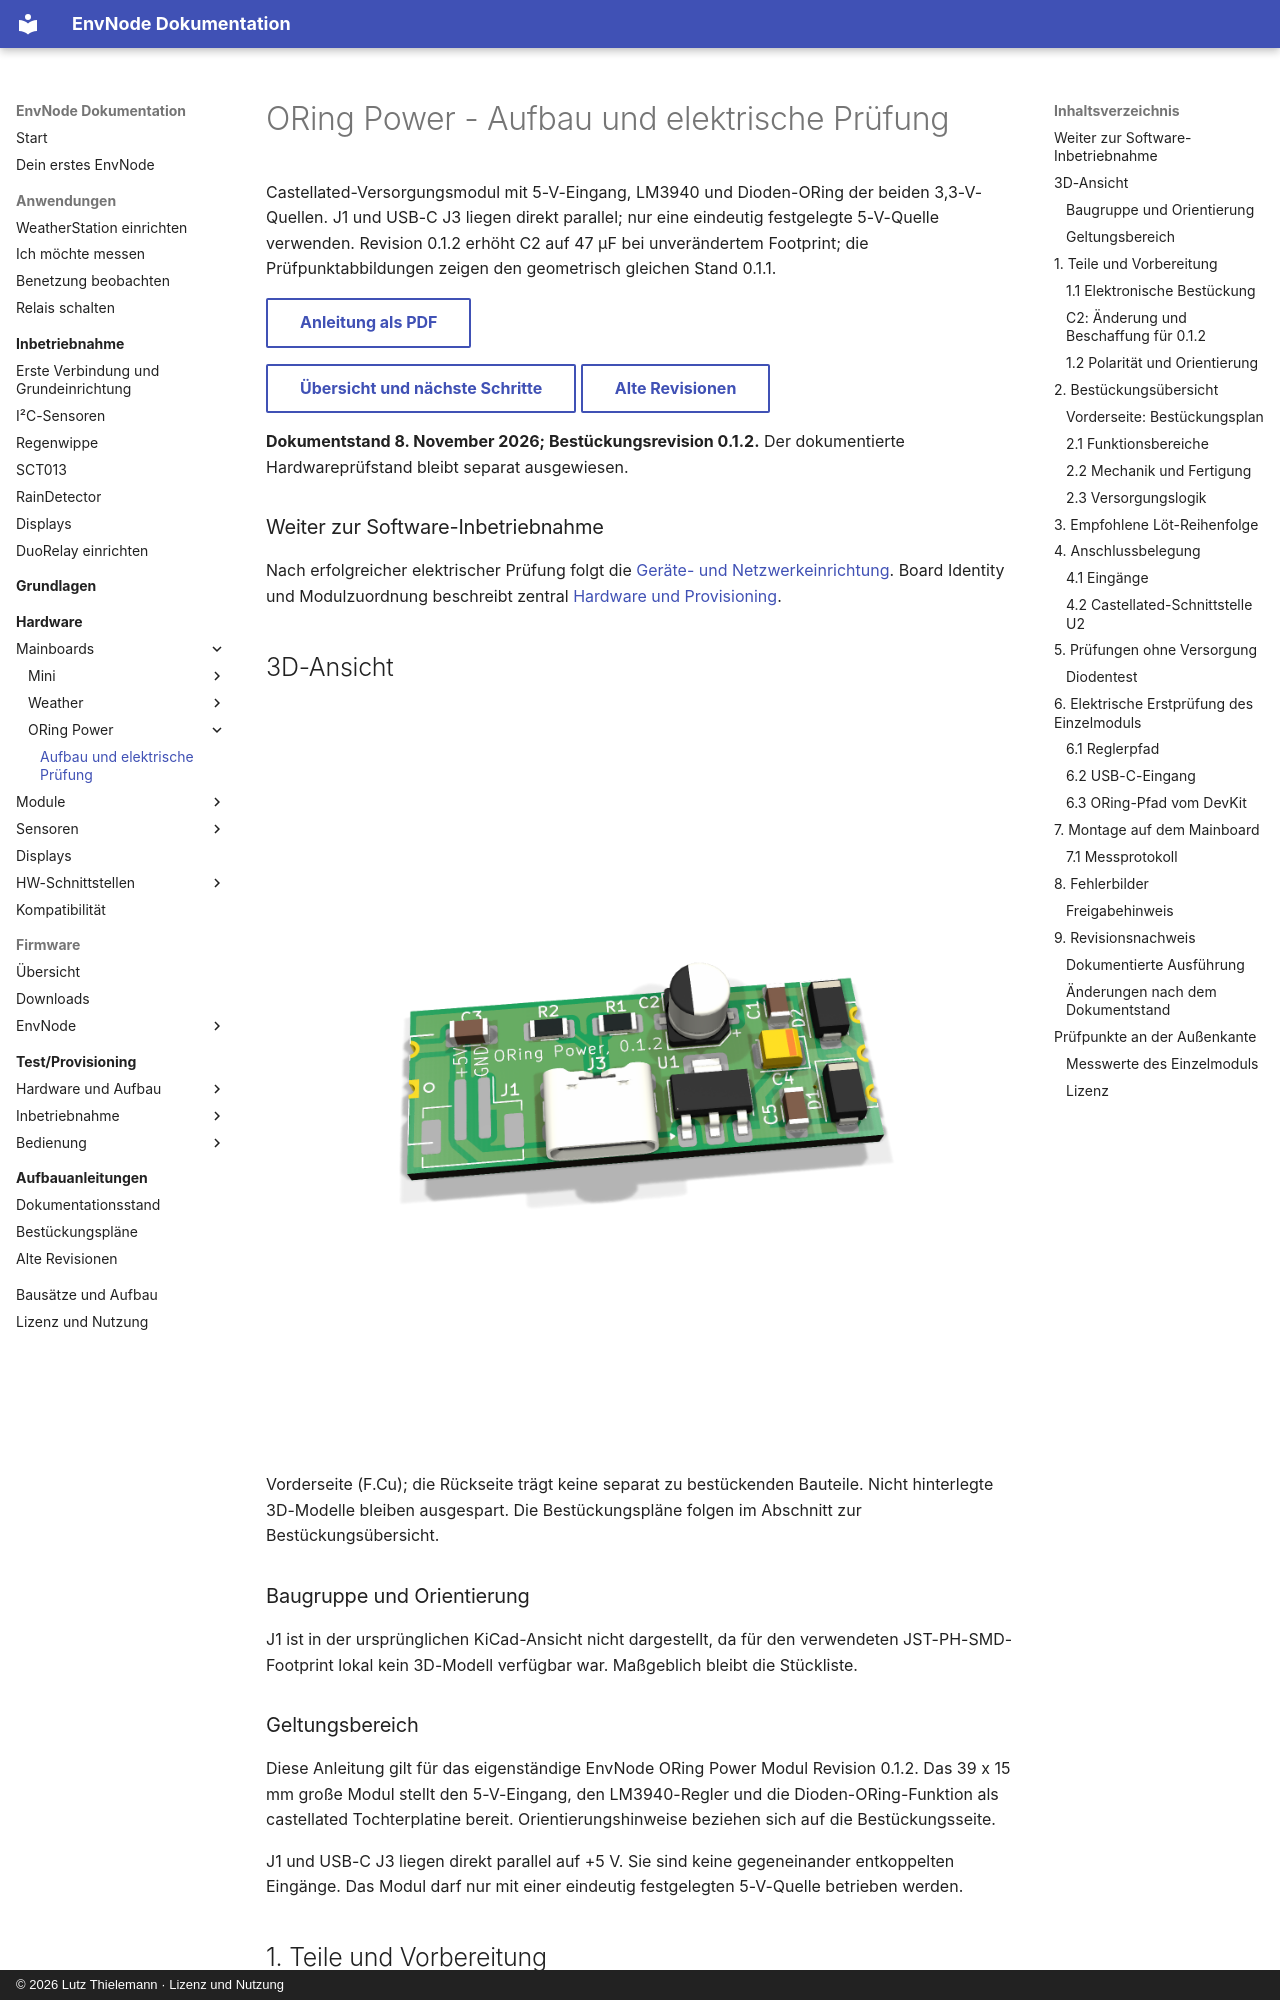

repository: magicamun/EnvNode · page: mainboards/oring-power/assembly/index.html · generator: mkdocs · copyright: © 2026 Lutz Thielemann · Lizenz und Nutzung

---
title: ORing Power - Aufbau und elektrische Prüfung
pdf:
  id: oring-0.1.2
  title: ORing Power
  subtitle: Aufbau und elektrische Prüfung
  hardware_revision: 0.1.2
  document_version: '1.4'
  document_date: '2026-11-14'
  source_document_date: '2026-11-08'
  status: Dokumentation abgeschlossen - Hardwareprüfstand siehe Anleitung
---

# ORing Power - Aufbau und elektrische Prüfung

Castellated-Versorgungsmodul mit 5-V-Eingang, LM3940 und Dioden-ORing der beiden 3,3-V-Quellen. J1 und USB-C J3 liegen direkt parallel; nur eine eindeutig festgelegte 5-V-Quelle verwenden. Revision 0.1.2 erhöht C2 auf 47 µF bei unverändertem Footprint; die Prüfpunktabbildungen zeigen den geometrisch gleichen Stand 0.1.1.

[Anleitung als PDF](../../assets/downloads/ORing_Power_Rev0.1.2_Anleitung.pdf){ .md-button }

[Übersicht und nächste Schritte](index.md){ .md-button }
[Alte Revisionen](old-revisions.md){ .md-button }

**Dokumentstand 8. November 2026; Bestückungsrevision 0.1.2.** Der dokumentierte Hardwareprüfstand bleibt separat ausgewiesen.


### Weiter zur Software-Inbetriebnahme

Nach erfolgreicher elektrischer Prüfung folgt die
[Geräte- und Netzwerkeinrichtung](../../firmware/configuration.md).
Board Identity und Modulzuordnung beschreibt zentral
[Hardware und Provisioning](../../firmware/provisioning.md).

## 3D-Ansicht

![ORing Power 0.1.2: 3D-Vorderseite](../../assets/product-boards/oring-power-0.1.2/3d-assembled-front.png){ .hero-board-view }

Vorderseite (F.Cu); die Rückseite trägt keine separat zu bestückenden Bauteile. Nicht hinterlegte 3D-Modelle bleiben ausgespart. Die Bestückungspläne folgen im Abschnitt zur Bestückungsübersicht.

### Baugruppe und Orientierung

J1 ist in der ursprünglichen KiCad-Ansicht nicht dargestellt, da für den verwendeten JST-PH-SMD-Footprint lokal kein 3D-Modell verfügbar war. Maßgeblich bleibt die Stückliste.

### Geltungsbereich

Diese Anleitung gilt für das eigenständige EnvNode ORing Power Modul Revision 0.1.2. Das 39 x 15 mm große Modul stellt den 5-V-Eingang, den LM3940-Regler und die Dioden-ORing-Funktion als castellated Tochterplatine bereit. Orientierungshinweise beziehen sich auf die Bestückungsseite.

J1 und USB-C J3 liegen direkt parallel auf +5 V. Sie sind keine gegeneinander entkoppelten Eingänge. Das Modul darf nur mit einer eindeutig festgelegten 5-V-Quelle betrieben werden.

## 1. Teile und Vorbereitung
